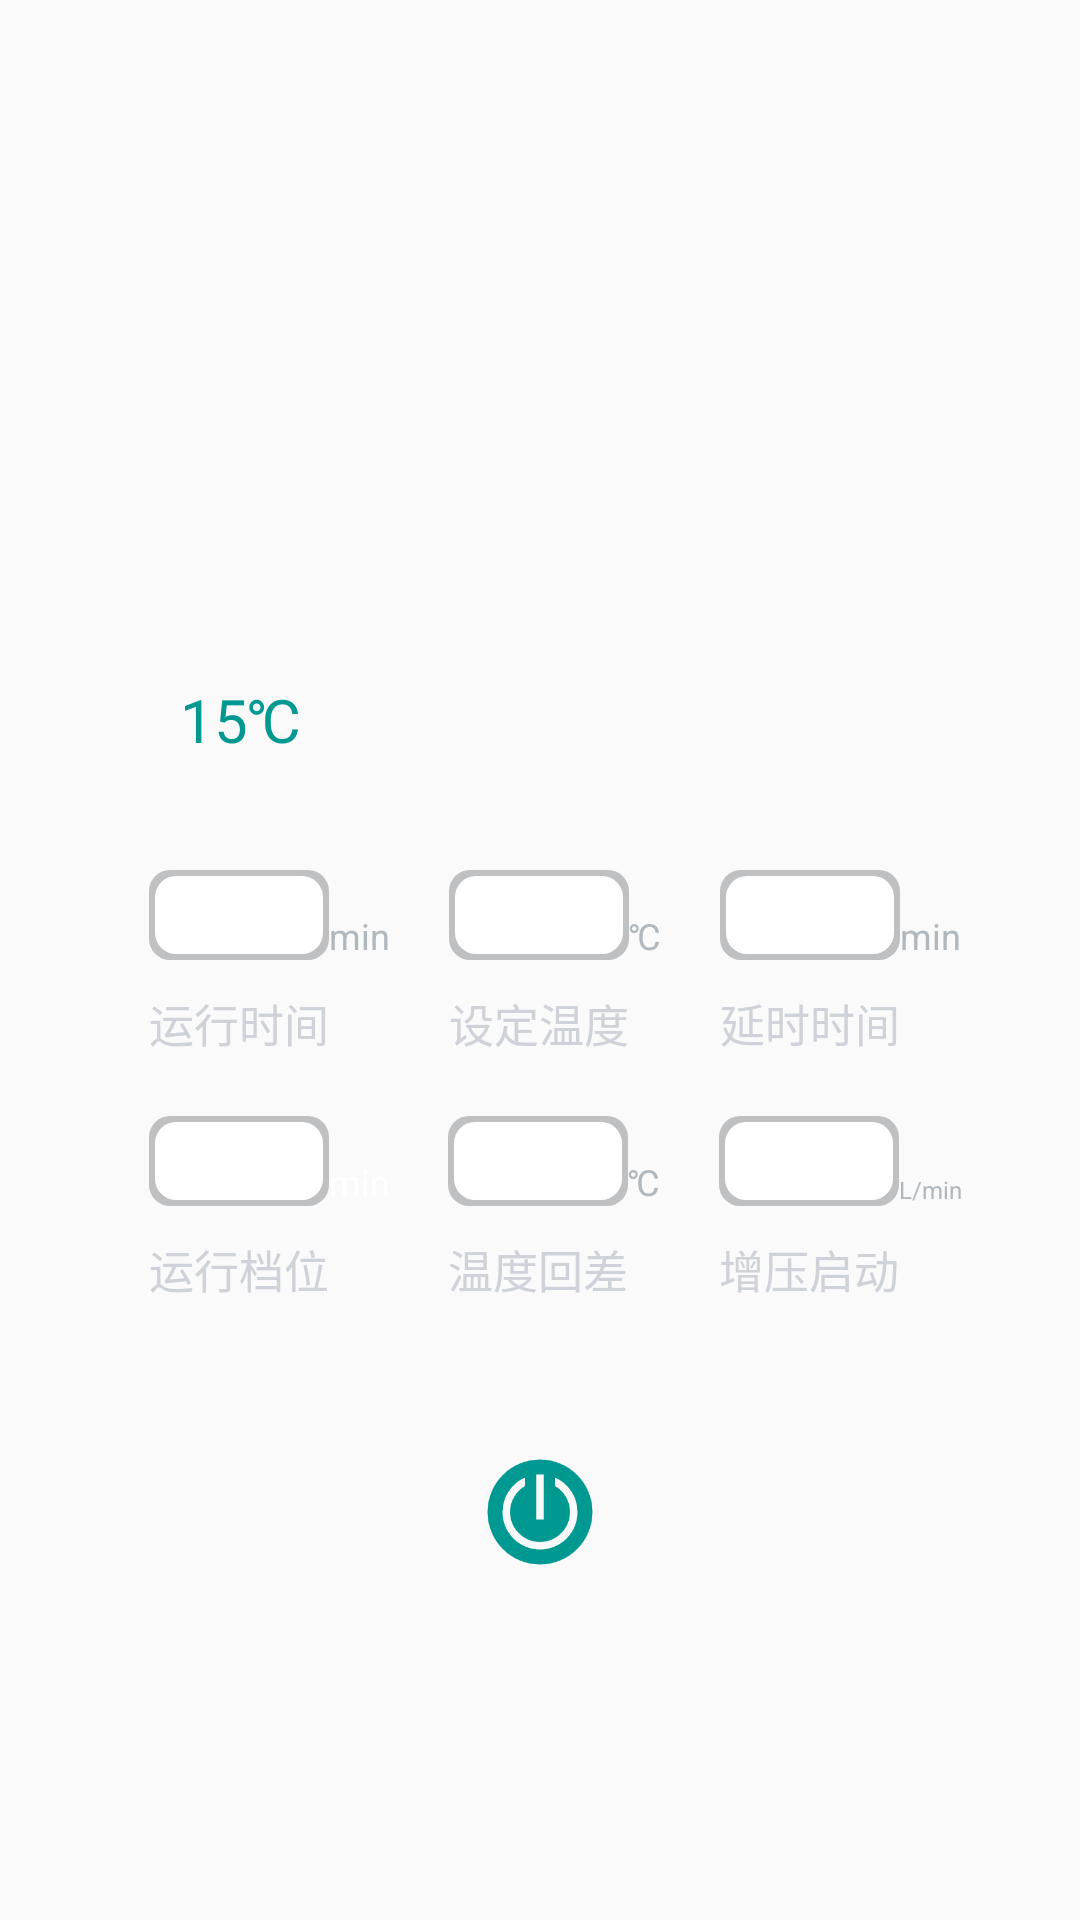

Write the Android layout XML for this screen, with the resource values it uses.
<!-- AndroidManifest.xml: application theme Theme.Raspberry -->
<!-- res/layout/activity_hbs.xml -->
<?xml version="1.0" encoding="utf-8"?>
<androidx.constraintlayout.widget.ConstraintLayout xmlns:android="http://schemas.android.com/apk/res/android"
    xmlns:app="http://schemas.android.com/apk/res-auto"
    xmlns:tools="http://schemas.android.com/tools"
    android:layout_width="match_parent"
    android:layout_height="match_parent"
    tools:context=".ui.HBS.Hbs"
    android:padding="10dp">

    <LinearLayout
        android:id="@+id/time"
        android:layout_width="match_parent"
        android:layout_height="200dp"
        android:gravity="center">



    </LinearLayout>


    <RelativeLayout
        android:id="@+id/temperature"
        android:layout_width="match_parent"
        android:layout_height="wrap_content"
        app:layout_constraintTop_toBottomOf="@id/time"
        android:layout_marginTop="10dp"
        android:paddingLeft="50dp"
        android:paddingRight="50dp">

        <TextView
            android:layout_width="wrap_content"
            android:layout_height="wrap_content"
            android:text="15℃"
            android:textColor="#009992"
            android:textSize="20sp"
            android:layout_centerVertical="true"/>

        <ImageView
            android:layout_width="40dp"
            android:layout_height="40dp"
            android:src="@mipmap/ic_launcher"
            android:layout_alignParentRight="true"/>

    </RelativeLayout>


    <androidx.constraintlayout.widget.ConstraintLayout
        android:id="@+id/edit_top"
        app:layout_constraintTop_toBottomOf="@id/temperature"
        android:layout_width="match_parent"
        android:layout_height="wrap_content"
        android:layout_marginTop="30dp"
        android:paddingLeft="20dp"
        android:paddingRight="10dp">

        <androidx.constraintlayout.widget.ConstraintLayout
            android:id="@+id/edit_one"
            android:layout_width="wrap_content"
            android:layout_height="wrap_content"
            app:layout_constraintLeft_toLeftOf="parent"
            app:layout_constraintRight_toLeftOf="@id/edit_two">

            <EditText
                android:id="@+id/runtime"
                android:layout_width="60dp"
                android:layout_height="30dp"
                android:background="@drawable/hbs_edit"
                android:textAlignment="center"
                android:singleLine="true"
                android:paddingLeft="2dp"
                android:paddingRight="2dp"/>

            <TextView
                android:layout_width="wrap_content"
                android:layout_height="wrap_content"
                android:text="min"
                android:textSize="12dp"
                android:textColor="#b0b8bd"
                app:layout_constraintBottom_toBottomOf="@id/runtime"
                app:layout_constraintLeft_toRightOf="@id/runtime"/>

            <TextView
                android:layout_width="wrap_content"
                android:layout_height="wrap_content"
                android:text="运行时间"
                android:textSize="15sp"
                android:textColor="#cfd2d8"
                android:layout_marginTop="10dp"
                app:layout_constraintTop_toBottomOf="@id/runtime"/>

        </androidx.constraintlayout.widget.ConstraintLayout>


        <androidx.constraintlayout.widget.ConstraintLayout
            android:id="@+id/edit_two"
            android:layout_width="wrap_content"
            android:layout_height="wrap_content"
            app:layout_constraintLeft_toRightOf="@id/edit_one"
            app:layout_constraintRight_toLeftOf="@id/edit_three">

            <EditText
                android:id="@+id/setup"
                android:layout_width="60dp"
                android:layout_height="30dp"
                android:background="@drawable/hbs_edit"
                android:textAlignment="center"
                android:singleLine="true"
                android:paddingLeft="2dp"
                android:paddingRight="2dp"/>

            <TextView
                android:layout_width="wrap_content"
                android:layout_height="wrap_content"
                android:text="℃"
                android:textSize="12dp"
                android:textColor="#b0b8bd"
                app:layout_constraintBottom_toBottomOf="@id/setup"
                app:layout_constraintLeft_toRightOf="@id/setup"/>

            <TextView
                android:layout_width="wrap_content"
                android:layout_height="wrap_content"
                android:text="设定温度"
                android:textSize="15sp"
                android:textColor="#cfd2d8"
                android:layout_marginTop="10dp"
                app:layout_constraintTop_toBottomOf="@id/setup"/>

        </androidx.constraintlayout.widget.ConstraintLayout>


        <androidx.constraintlayout.widget.ConstraintLayout
            android:id="@+id/edit_three"
            android:layout_width="wrap_content"
            android:layout_height="wrap_content"
            app:layout_constraintLeft_toRightOf="@id/edit_two"
            app:layout_constraintRight_toRightOf="parent">

            <EditText
                android:id="@+id/delayed"
                android:layout_width="60dp"
                android:layout_height="30dp"
                android:background="@drawable/hbs_edit"
                android:textAlignment="center"
                android:singleLine="true"
                android:paddingLeft="2dp"
                android:paddingRight="2dp"/>

            <TextView
                android:layout_width="wrap_content"
                android:layout_height="wrap_content"
                android:text="min"
                android:textSize="12dp"
                android:textColor="#b0b8bd"
                app:layout_constraintBottom_toBottomOf="@id/delayed"
                app:layout_constraintLeft_toRightOf="@id/delayed"/>

            <TextView
                android:layout_width="wrap_content"
                android:layout_height="wrap_content"
                android:text="延时时间"
                android:textSize="15sp"
                android:textColor="#cfd2d8"
                android:layout_marginTop="10dp"
                app:layout_constraintTop_toBottomOf="@id/delayed"/>

        </androidx.constraintlayout.widget.ConstraintLayout>

    </androidx.constraintlayout.widget.ConstraintLayout>


    <androidx.constraintlayout.widget.ConstraintLayout
        android:id="@+id/edit_bot"
        app:layout_constraintTop_toBottomOf="@id/edit_top"
        android:layout_width="match_parent"
        android:layout_height="wrap_content"
        android:layout_marginTop="20dp"
        android:paddingLeft="20dp"
        android:paddingRight="10dp">
        
        <androidx.constraintlayout.widget.ConstraintLayout
            android:id="@+id/edit_four"
            android:layout_width="wrap_content"
            android:layout_height="wrap_content"
            app:layout_constraintLeft_toLeftOf="parent"
            app:layout_constraintRight_toLeftOf="@id/edit_five">

            <EditText
                android:id="@+id/runlevel"
                android:layout_width="60dp"
                android:layout_height="30dp"
                android:background="@drawable/hbs_edit"
                android:textAlignment="center"
                android:singleLine="true"
                android:paddingLeft="2dp"
                android:paddingRight="2dp"/>

            <TextView
                android:layout_width="wrap_content"
                android:layout_height="wrap_content"
                android:text="min"
                android:textSize="12dp"
                android:textColor="#fff"
                app:layout_constraintBottom_toBottomOf="@id/runlevel"
                app:layout_constraintLeft_toRightOf="@id/runlevel"/>

            <TextView
                android:layout_width="wrap_content"
                android:layout_height="wrap_content"
                android:text="运行档位"
                android:textSize="15sp"
                android:textColor="#cfd2d8"
                android:layout_marginTop="10dp"
                app:layout_constraintTop_toBottomOf="@id/runlevel"/>

        </androidx.constraintlayout.widget.ConstraintLayout>

        
        <androidx.constraintlayout.widget.ConstraintLayout
            android:id="@+id/edit_five"
            android:layout_width="wrap_content"
            android:layout_height="wrap_content"
            app:layout_constraintLeft_toRightOf="@id/edit_four"
            app:layout_constraintRight_toLeftOf="@id/edit_six">

            <EditText
                android:id="@+id/difference"
                android:layout_width="60dp"
                android:layout_height="30dp"
                android:background="@drawable/hbs_edit"
                android:textAlignment="center"
                android:singleLine="true"
                android:paddingLeft="2dp"
                android:paddingRight="2dp"/>

            <TextView
                android:layout_width="wrap_content"
                android:layout_height="wrap_content"
                android:text="℃"
                android:textSize="12dp"
                android:textColor="#b0b8bd"
                app:layout_constraintBottom_toBottomOf="@id/difference"
                app:layout_constraintLeft_toRightOf="@id/difference"/>

            <TextView
                android:layout_width="wrap_content"
                android:layout_height="wrap_content"
                android:text="温度回差"
                android:textSize="15sp"
                android:textColor="#cfd2d8"
                android:layout_marginTop="10dp"
                app:layout_constraintTop_toBottomOf="@id/difference"/>

        </androidx.constraintlayout.widget.ConstraintLayout>

        
        <androidx.constraintlayout.widget.ConstraintLayout
            android:id="@+id/edit_six"
            android:layout_width="wrap_content"
            android:layout_height="wrap_content"
            app:layout_constraintLeft_toRightOf="@id/edit_five"
            app:layout_constraintRight_toRightOf="parent">

            <EditText
                android:id="@+id/pressure"
                android:layout_width="60dp"
                android:layout_height="30dp"
                android:background="@drawable/hbs_edit"
                android:textAlignment="center"
                android:singleLine="true"
                android:paddingLeft="2dp"
                android:paddingRight="2dp"/>

            <TextView
                android:layout_width="wrap_content"
                android:layout_height="wrap_content"
                android:text="L/min"
                android:textSize="8dp"
                android:textColor="#b0b8bd"
                app:layout_constraintBottom_toBottomOf="@id/pressure"
                app:layout_constraintLeft_toRightOf="@id/pressure"/>

            <TextView
                android:layout_width="wrap_content"
                android:layout_height="wrap_content"
                android:text="增压启动"
                android:textSize="15sp"
                android:textColor="#cfd2d8"
                android:layout_marginTop="10dp"
                app:layout_constraintTop_toBottomOf="@id/pressure"/>

        </androidx.constraintlayout.widget.ConstraintLayout>

    </androidx.constraintlayout.widget.ConstraintLayout>


    <LinearLayout
        android:layout_width="match_parent"
        android:layout_height="wrap_content"
        app:layout_constraintTop_toBottomOf="@id/edit_bot"
        android:gravity="center"
        android:layout_marginTop="50dp">

        <ImageView
            android:layout_width="40dp"
            android:layout_height="40dp"
            android:src="@mipmap/off1"/>

    </LinearLayout>

</androidx.constraintlayout.widget.ConstraintLayout>
<!-- resources referenced by this layout -->
<resources>
  <!-- drawable hbs_edit (drawable) -->
  <?xml version="1.0" encoding="utf-8"?>
  <layer-list xmlns:android="http://schemas.android.com/apk/res/android">
      <item>
          <shape>
              <solid android:color="#bfc0c2"/>
              <corners android:radius="7dp"/>
          </shape>
      </item>
      <item android:bottom="2dp"
          android:top="2dp"
          android:left="2dp"
          android:right="2dp">
          <shape>
              <solid android:color="#fff"/>
              <corners android:radius="7dp"/>
          </shape>
      </item>
  </layer-list>
  <!-- mipmap off1: png bitmap (mipmap-hdpi, 8392 bytes) -->
  <style name="Theme.Raspberry" parent="Theme.MaterialComponents.DayNight.DarkActionBar.Bridge">
  
  
          
          <item name="colorPrimary">@color/purple_500</item>
          <item name="colorPrimaryVariant">@color/purple_700</item>
          <item name="colorOnPrimary">@color/white</item>
          
          <item name="colorSecondary">@color/teal_200</item>
          <item name="colorSecondaryVariant">@color/teal_700</item>
          <item name="colorOnSecondary">@color/black</item>
          
          <item name="android:statusBarColor" tools:targetApi="l">?attr/colorPrimaryVariant</item>
          
      </style>
  <color name="purple_500">#FF6200EE</color>
  <color name="purple_700">#FF3700B3</color>
  <color name="white">#FFFFFFFF</color>
  <color name="teal_200">#FF03DAC5</color>
  <color name="teal_700">#FF018786</color>
  <color name="black">#FF000000</color>
</resources>
